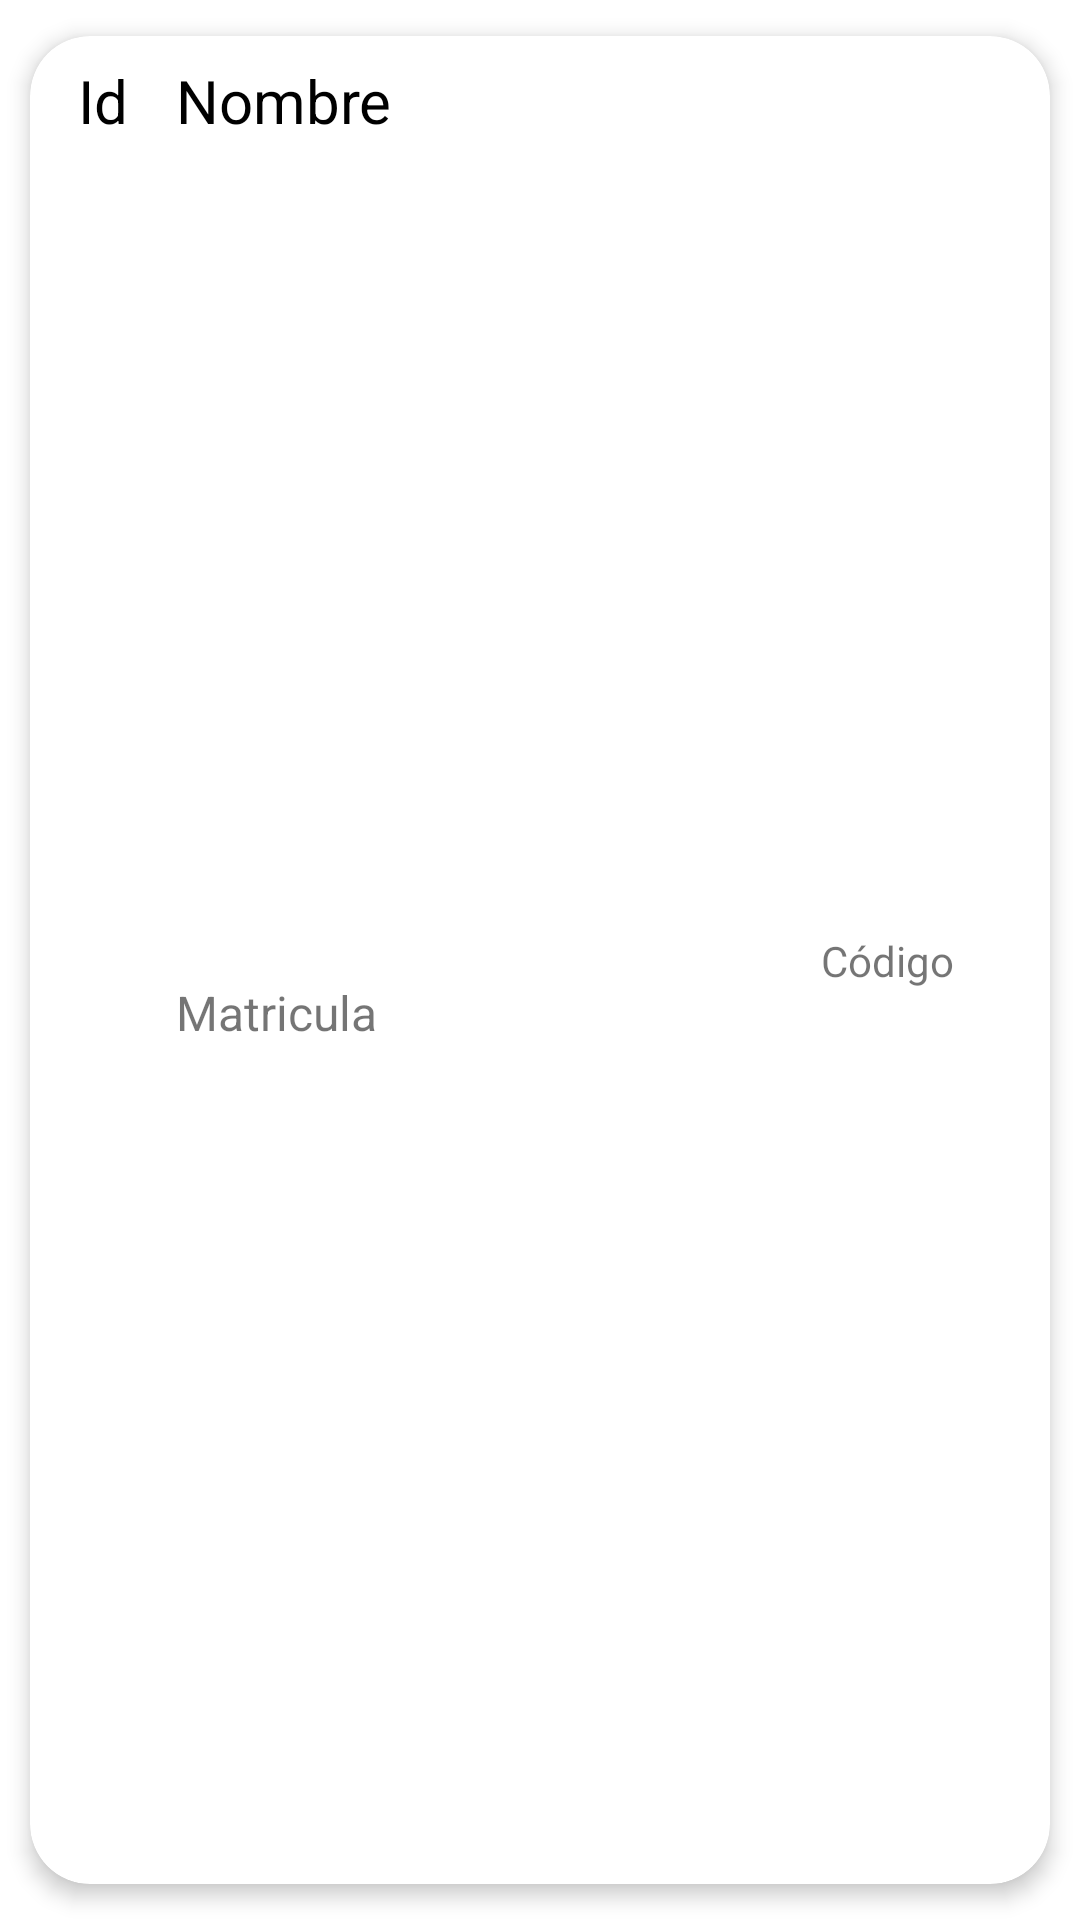

Android layout source for this screen:
<!-- AndroidManifest.xml: application theme Theme.Upkeepapp -->
<!-- res/layout/boat_item.xml -->
<?xml version="1.0" encoding="utf-8"?>
<androidx.cardview.widget.CardView xmlns:android="http://schemas.android.com/apk/res/android"
    xmlns:app="http://schemas.android.com/apk/res-auto"
    xmlns:tools="http://schemas.android.com/tools"
    android:id="@+id/fleetCardView"
    android:layout_width="match_parent"
    android:layout_height="wrap_content"
    android:animateLayoutChanges="true"
    app:cardCornerRadius="20dp"
    app:cardElevation="4dp"
    app:cardUseCompatPadding="true">

    <androidx.constraintlayout.widget.ConstraintLayout
        android:layout_width="match_parent"
        android:layout_height="match_parent">

        <TextView
            android:id="@+id/boatIdText"
            android:layout_width="wrap_content"
            android:layout_height="wrap_content"
            android:layout_marginStart="16dp"
            android:layout_marginTop="8dp"
            android:text="Id"
            android:textColor="@color/black"
            android:textSize="20sp"
            app:layout_constraintEnd_toStartOf="@+id/boatNameText"
            app:layout_constraintStart_toStartOf="parent"
            app:layout_constraintTop_toTopOf="parent" />

        <TextView
            android:id="@+id/boatNameText"
            android:layout_width="wrap_content"
            android:layout_height="wrap_content"
            android:layout_marginStart="16dp"
            android:text="Nombre"
            android:textColor="@color/black"
            android:textSize="20sp"
            app:layout_constraintStart_toEndOf="@+id/boatIdText"
            app:layout_constraintTop_toTopOf="@+id/boatIdText" />

        <TextView
            android:id="@+id/boatRegistrationText"
            android:layout_width="wrap_content"
            android:layout_height="wrap_content"
            android:layout_marginTop="8dp"
            android:layout_marginBottom="8dp"
            android:text="Matricula"
            android:textSize="16sp"
            app:layout_constraintBottom_toBottomOf="parent"
            app:layout_constraintStart_toStartOf="@+id/boatNameText"
            app:layout_constraintTop_toBottomOf="@+id/boatNameText" />

        <TextView
            android:id="@+id/boatCodeText"
            android:layout_width="wrap_content"
            android:layout_height="wrap_content"
            android:layout_marginEnd="32dp"
            android:text="Código"
            app:layout_constraintBottom_toBottomOf="parent"
            app:layout_constraintEnd_toEndOf="parent"
            app:layout_constraintTop_toTopOf="parent" />

    </androidx.constraintlayout.widget.ConstraintLayout>

</androidx.cardview.widget.CardView>
<!-- resources referenced by this layout -->
<resources>
  <color name="black">#FF000000</color>
  <style name="Theme.Upkeepapp" parent="Theme.MaterialComponents.DayNight.NoActionBar">
          
          <item name="colorPrimary">@color/purple_500</item>
          <item name="colorPrimaryVariant">@color/purple_700</item>
          <item name="colorOnPrimary">@color/white</item>
          
          <item name="colorSecondary">@color/teal_200</item>
          <item name="colorSecondaryVariant">@color/teal_700</item>
          <item name="colorOnSecondary">@color/black</item>
          
          <item name="android:statusBarColor">@color/purple_700</item>
          
          <item name="cardViewStyle">@color/white</item>
      </style>
  <color name="purple_500">#1565C0</color>
  <color name="purple_700">#283593</color>
  <color name="white">#FFFFFFFF</color>
  <color name="teal_200">#9E9D24</color>
  <color name="teal_700">#2E7D32</color>
</resources>
